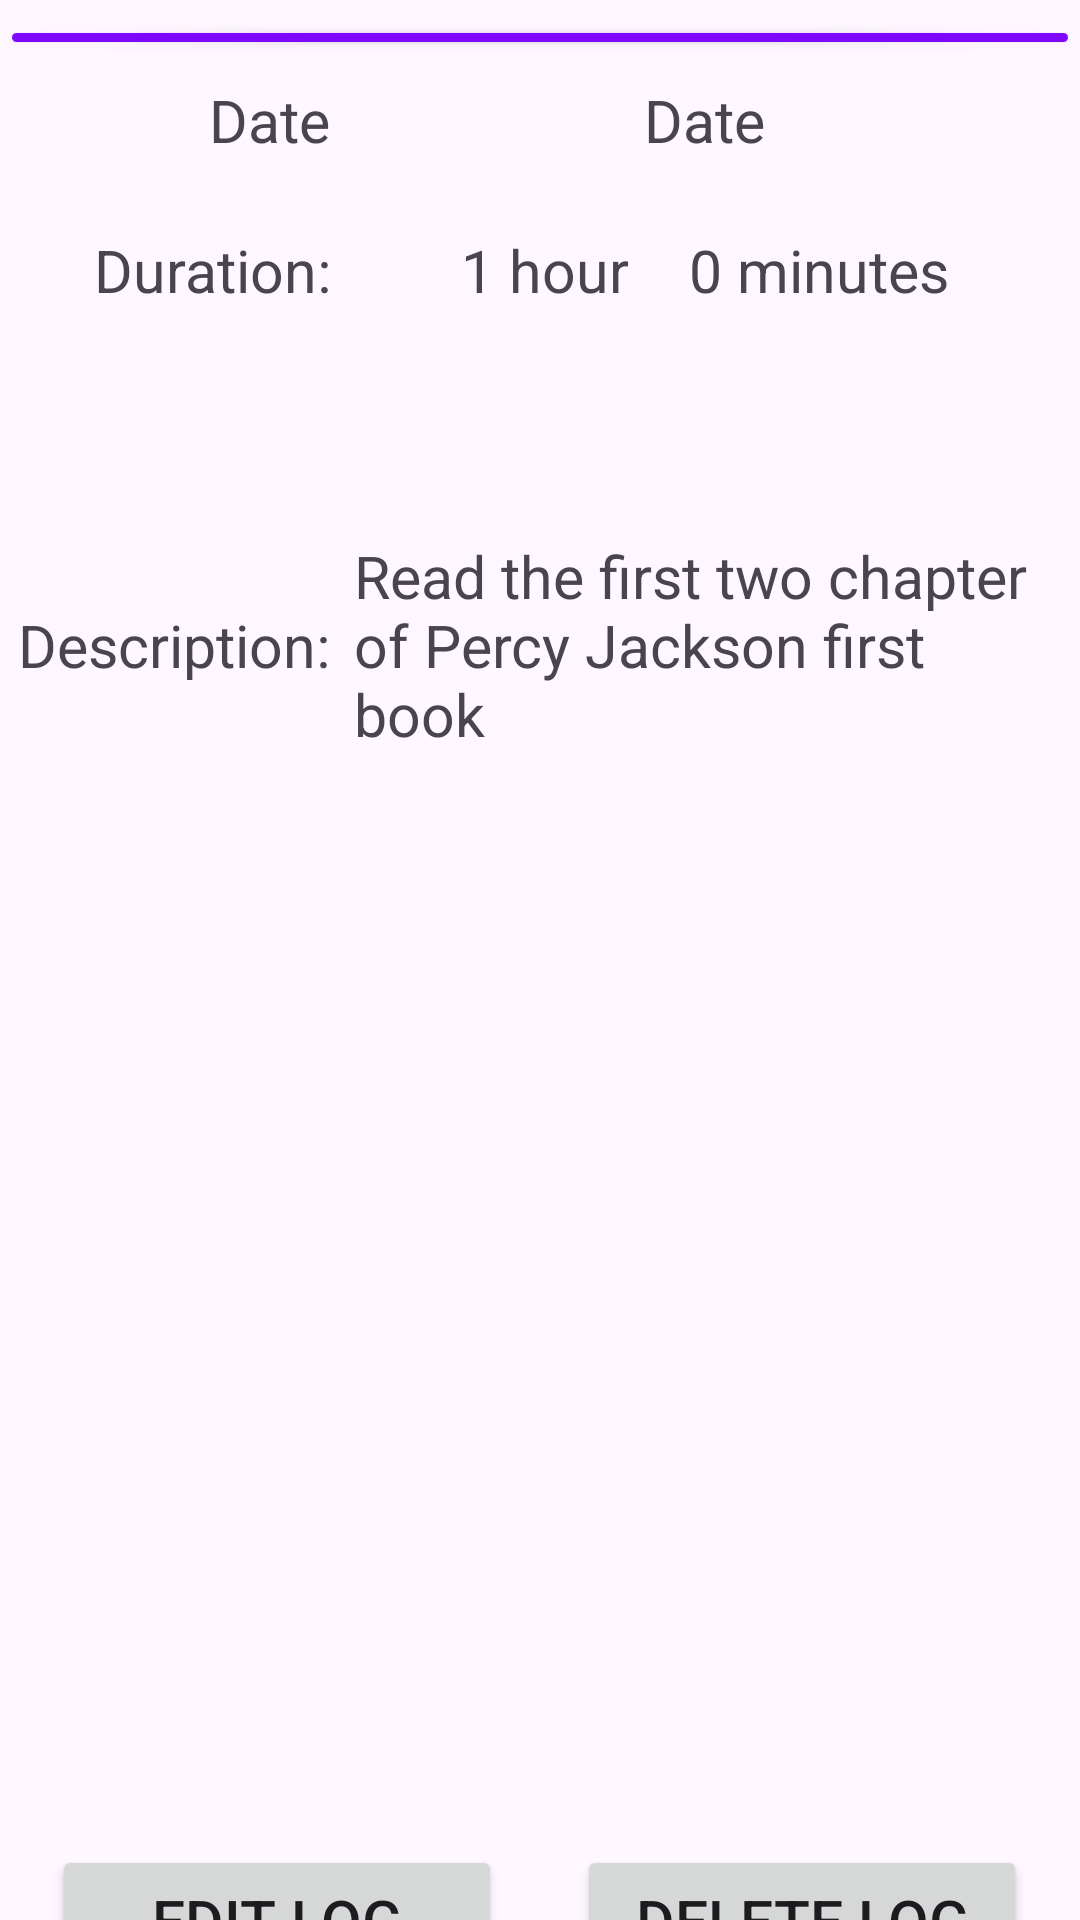

Here is an Android app screen rendered from its layout file. Give the layout XML and the strings, colors and styles it references.
<!-- AndroidManifest.xml: application theme Theme.CSC306BCW -->
<!-- res/layout/fragment_show_details_pop_up.xml -->
<?xml version="1.0" encoding="utf-8"?>
<FrameLayout xmlns:android="http://schemas.android.com/apk/res/android"
    xmlns:app="http://schemas.android.com/apk/res-auto"
    xmlns:tools="http://schemas.android.com/tools"
    android:layout_width="match_parent"
    android:layout_height="wrap_content"
    tools:context=".ShowDetailsPopUp">

    <LinearLayout
        android:layout_width="match_parent"
        android:layout_height="match_parent"
        android:orientation="vertical">

        <Button
            android:id="@+id/catColor"
            android:layout_width="match_parent"
            android:layout_height="15dp"
            android:backgroundTint="@color/purple"
            android:insetLeft="12dp"
            android:insetRight="12dp"
            android:translationY="5dp" />

        <LinearLayout
            android:layout_width="match_parent"
            android:layout_height="80dp"
            android:layout_weight="1"
            android:minHeight="28dp"
            android:orientation="horizontal">

            <TextView
                android:id="@+id/detailCat"
                android:layout_width="110dp"
                android:layout_height="wrap_content"
                android:layout_gravity="center"
                android:text="@string/detail_activity_category"
                android:textAlignment="textEnd"
                android:textSize="19.5sp"
                tools:ignore="RtlCompat" />

            <TextView
                android:id="@+id/detailCatName"
                android:layout_width="match_parent"
                android:layout_height="wrap_content"
                android:layout_gravity="center"
                android:text="@string/reading"
                android:textAlignment="center"
                android:textSize="19.5sp" />

        </LinearLayout>

        <LinearLayout
            android:layout_width="match_parent"
            android:layout_height="50dp"
            android:orientation="horizontal">

            <TextView
                android:id="@+id/log_detail_date"
                android:layout_width="110dp"
                android:layout_height="wrap_content"
                android:layout_gravity="center"
                android:text="@string/cardDate"
                android:textAlignment="textEnd"
                android:textSize="19.5sp"
                tools:ignore="RtlCompat" />

            <LinearLayout
                android:layout_width="match_parent"
                android:layout_height="match_parent"
                android:layout_gravity="center"
                android:gravity="center"
                android:orientation="horizontal">

                <TextView
                    android:id="@+id/detailDate"
                    android:layout_width="wrap_content"
                    android:layout_height="wrap_content"
                    android:layout_gravity="center"
                    android:layout_margin="10dp"
                    android:gravity="center"
                    android:text="@string/cardDate"
                    android:textAlignment="textStart"
                    android:textSize="19.5sp"
                    tools:ignore="RtlCompat" />
            </LinearLayout>

        </LinearLayout>

        <LinearLayout
            android:layout_width="match_parent"
            android:layout_height="80dp"
            android:layout_weight="1"
            android:minHeight="28dp"
            android:orientation="horizontal">

            <TextView
                android:id="@+id/detailCatTime"
                android:layout_width="110dp"
                android:layout_height="wrap_content"
                android:layout_gravity="center"
                android:text="@string/detail_time"
                android:textAlignment="textEnd"
                android:textSize="19.5sp"
                tools:ignore="RtlCompat" />

            <TextView
                android:id="@+id/detailCatTimePeriod"
                android:layout_width="match_parent"
                android:layout_height="match_parent"
                android:gravity="center"
                android:text="@string/tmpTime"
                android:textAlignment="center"
                android:textSize="19.5sp" />

            <LinearLayout
                android:layout_width="match_parent"
                android:layout_height="match_parent"
                android:orientation="vertical">

            </LinearLayout>

        </LinearLayout>

        <LinearLayout
            android:layout_width="match_parent"
            android:layout_height="50dp"
            android:orientation="horizontal">

            <TextView
                android:id="@+id/textView2"
                android:layout_width="110dp"
                android:layout_height="wrap_content"
                android:layout_gravity="center"
                android:text="@string/duration"
                android:textAlignment="textEnd"
                android:textSize="19.5sp"
                tools:ignore="RtlCompat" />

            <LinearLayout
                android:layout_width="match_parent"
                android:layout_height="match_parent"
                android:layout_gravity="center"
                android:gravity="center"
                android:orientation="horizontal">

                <TextView
                    android:id="@+id/detailHour"
                    android:layout_width="wrap_content"
                    android:layout_height="wrap_content"
                    android:layout_gravity="center"
                    android:layout_margin="10dp"
                    android:gravity="center"
                    android:text="@string/duration_hour"
                    android:textAlignment="textStart"
                    android:textSize="19.5sp"
                    tools:ignore="RtlCompat" />

                <TextView
                    android:id="@+id/detailMinute"
                    android:layout_width="wrap_content"
                    android:layout_height="wrap_content"
                    android:layout_gravity="center"
                    android:layout_margin="10dp"
                    android:text="@string/duration_minute"
                    android:textAlignment="textStart"
                    android:textSize="19.5sp"
                    tools:ignore="RtlCompat" />
            </LinearLayout>

        </LinearLayout>

        <LinearLayout
            android:layout_width="match_parent"
            android:layout_height="200dp"
            android:orientation="horizontal">

            <TextView
                android:id="@+id/detailDesc"
                android:layout_width="110dp"
                android:layout_height="wrap_content"
                android:layout_gravity="center"
                android:text="@string/description"
                android:textAlignment="textEnd"
                android:textSize="19.5sp"
                tools:ignore="RtlCompat" />

            <TextView
                android:id="@+id/detailDescContent"
                android:layout_width="match_parent"
                android:layout_height="match_parent"
                android:layout_gravity="center"
                android:gravity="center"
                android:padding="8dp"
                android:text="@string/tmpDesc"
                android:textAlignment="textStart"
                android:textSize="19.5sp"
                tools:ignore="RtlCompat" />

        </LinearLayout>

        <LinearLayout
            android:layout_width="match_parent"
            android:layout_height="200dp"
            android:layout_weight="5"
            android:orientation="horizontal">

            <ImageView
                android:id="@+id/detailImage"
                android:layout_width="400dp"
                android:layout_height="match_parent"
                android:layout_gravity="center"
                android:padding="3dp"
                android:src="@drawable/backgroundstuffdark">

            </ImageView>
        </LinearLayout>

        <LinearLayout
            android:layout_width="match_parent"
            android:layout_height="match_parent"
            android:orientation="horizontal"
            android:layout_gravity="center"
            android:gravity="center"
            android:paddingTop="10dp">

            <Button
                android:id="@+id/editBtn"
                android:layout_width="150dp"
                android:layout_height="50dp"
                android:text="@string/editBtn"
                android:textAlignment="center"
                android:gravity="center"
                android:layout_gravity="center"
                android:textSize="19.5sp"
                android:layout_marginEnd="25dp"
                app:cornerRadius="8dp"/>

            <Button
                android:id="@+id/deleteBtn"
                android:layout_width="150dp"
                android:layout_height="50dp"
                android:text="@string/deleteBtn"
                android:textAlignment="center"
                android:gravity="center"
                android:layout_gravity="center"
                android:textSize="19.5sp"
                app:cornerRadius="8dp"/>
        </LinearLayout>

    </LinearLayout>

</FrameLayout>
<!-- resources referenced by this layout -->
<resources>
  <color name="purple">#7F07FF</color>
  <!-- drawable backgroundstuffdark: png bitmap (drawable, 5588 bytes) -->
  <string name="cardDate">Date</string>
  <string name="deleteBtn">Delete Log</string>
  <string name="description">Description:</string>
  <string name="detail_activity_category">Title:</string>
  <string name="detail_time">Time:</string>
  <string name="duration">Duration:</string>
  <string name="duration_hour">1 hour</string>
  <string name="duration_minute">0 minutes</string>
  <string name="editBtn">Edit Log</string>
  <string name="reading">Reading</string>
  <string name="tmpDesc">Read the first two chapter of Percy Jackson first book</string>
  <string name="tmpTime">7 pm - 8 pm</string>
  <style name="Theme.CSC306BCW" parent="Base.Theme.CSC306BCW" />
  <style name="Base.Theme.CSC306BCW" parent="Theme.Material3.DayNight.NoActionBar">
          
          <item name="colorPrimary">@color/black</item>
          <item name="colorSecondary">@color/purple</item>
      </style>
  <color name="black">#000000</color>
</resources>
